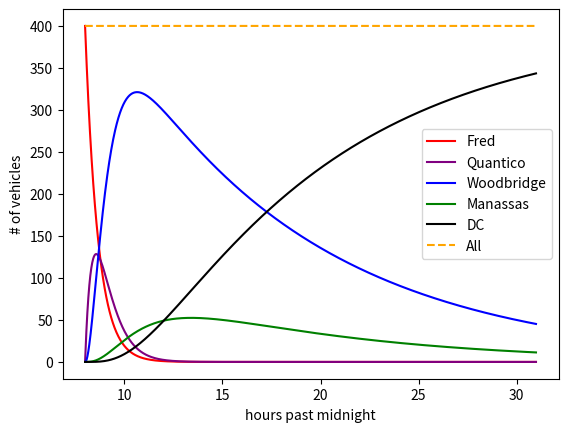

This chart was generated by the following Python code:

import matplotlib.pyplot as plt
import numpy as np

delta_t = 1/60  # hour
t = np.arange(8,7+24,delta_t)

to_Q = 1.5  # (cars/hour)/car
to_W = 2    # (cars/hour)/car
to_M = .1   # (cars/hour)/car
to_D = .5   # (cars/hour)/car

F = np.empty(len(t))
Q = np.empty(len(t))
W = np.empty(len(t))
M = np.empty(len(t))
D = np.empty(len(t))
F[0] = 400
Q[0] = 0
W[0] = 0
M[0] = 0
D[0] = 0

for i in range(1,len(t)):

    # Flows:
    F_to_Q = to_Q * F[i-1]
    Q_to_W = to_W * Q[i-1]
    W_to_M = to_M * W[i-1]
    M_to_D = to_D * M[i-1]

    # Primes:
    F_prime = -F_to_Q
    Q_prime = F_to_Q - Q_to_W
    W_prime = Q_to_W - W_to_M
    M_prime = W_to_M - M_to_D
    D_prime = M_to_D

    # Stocks:
    F[i] = F[i-1] + F_prime * delta_t
    Q[i] = Q[i-1] + Q_prime * delta_t
    W[i] = W[i-1] + W_prime * delta_t
    M[i] = M[i-1] + M_prime * delta_t
    D[i] = D[i-1] + D_prime * delta_t



plt.clf()
plt.plot(t, F, color="red", label="Fred")
plt.plot(t, Q, color="purple", label="Quantico")
plt.plot(t, W, color="blue", label="Woodbridge")
plt.plot(t, M, color="green", label="Manassas")
plt.plot(t, D, color="black", label="DC")
plt.plot(t, F+Q+W+M+D, color="orange", linestyle="--", label="All")
plt.legend()
plt.xlabel("hours past midnight")
plt.ylabel("# of vehicles")
plt.show()
